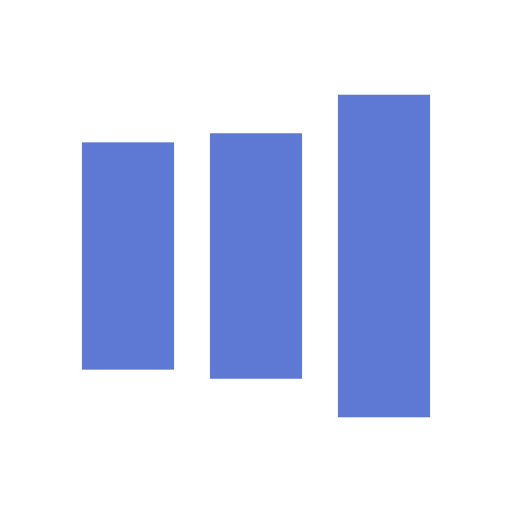
t = 0.00 s
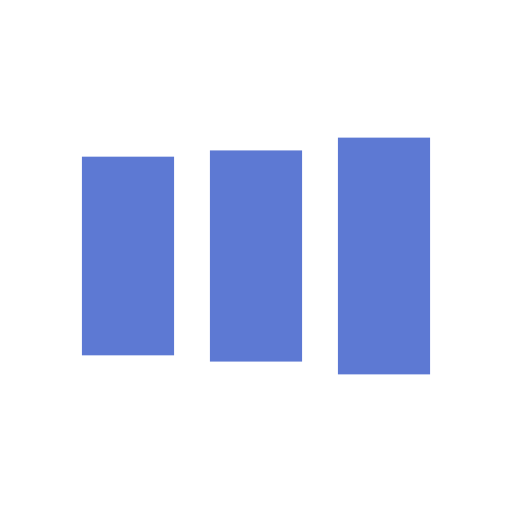
t = 0.11 s
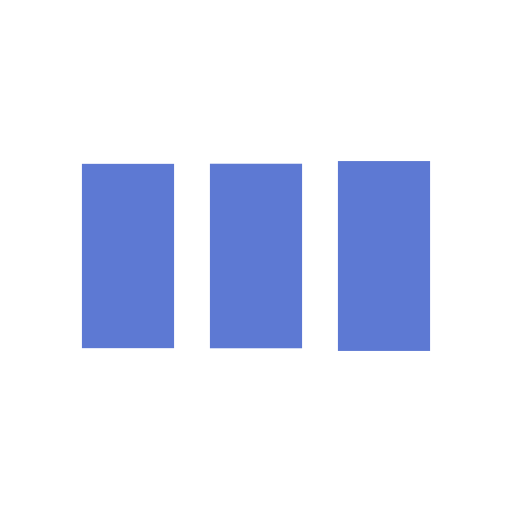
t = 0.33 s
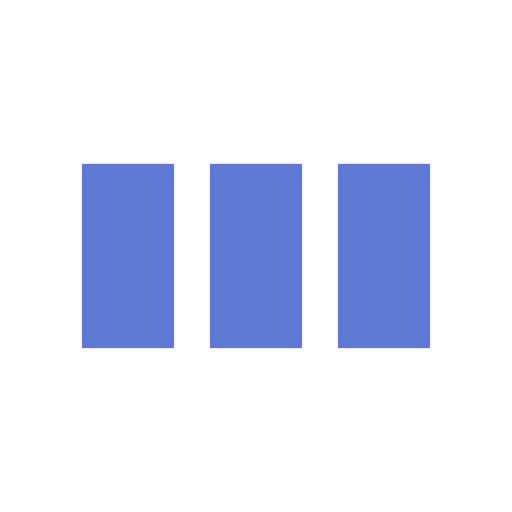
t = 0.44 s
t = 0.54 s: frame unchanged from t = 0.44 s, image omitted
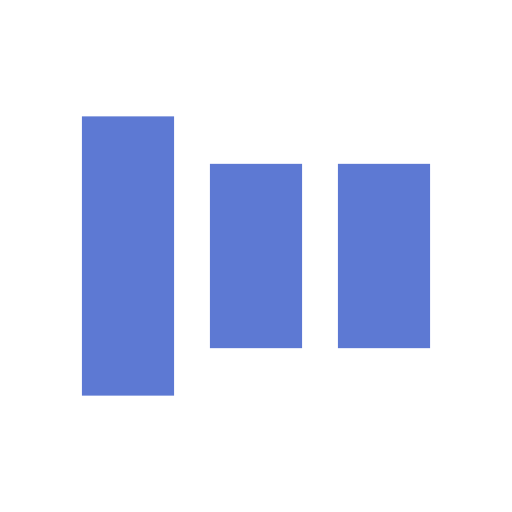
t = 0.76 s

The animated SVG that drew these frames (rendered in a browser with its animation timeline set to each time). Animation: 6 SMIL elements (animate=6); one cycle of 0.87 s, repeats indefinitely.

<?xml version="1.0" encoding="utf-8"?>
<svg xmlns="http://www.w3.org/2000/svg" xmlns:xlink="http://www.w3.org/1999/xlink" style="margin: auto; background: none; display: block; shape-rendering: auto;" width="204px" height="204px" viewBox="0 0 100 100" preserveAspectRatio="xMidYMid">
<rect x="16" y="32" width="18" height="36" fill="#5d79d3">
  <animate attributeName="y" repeatCount="indefinite" dur="0.8695652173913042s" calcMode="spline" keyTimes="0;0.5;1" values="14;32;32" keySplines="0 0.5 0.5 1;0 0.5 0.5 1" begin="-0.17391304347826086s"></animate>
  <animate attributeName="height" repeatCount="indefinite" dur="0.8695652173913042s" calcMode="spline" keyTimes="0;0.5;1" values="72;36;36" keySplines="0 0.5 0.5 1;0 0.5 0.5 1" begin="-0.17391304347826086s"></animate>
</rect>
<rect x="41" y="32" width="18" height="36" fill="#5d79d3">
  <animate attributeName="y" repeatCount="indefinite" dur="0.8695652173913042s" calcMode="spline" keyTimes="0;0.5;1" values="18.5;32;32" keySplines="0 0.5 0.5 1;0 0.5 0.5 1" begin="-0.08695652173913043s"></animate>
  <animate attributeName="height" repeatCount="indefinite" dur="0.8695652173913042s" calcMode="spline" keyTimes="0;0.5;1" values="63;36;36" keySplines="0 0.5 0.5 1;0 0.5 0.5 1" begin="-0.08695652173913043s"></animate>
</rect>
<rect x="66" y="32" width="18" height="36" fill="#5d79d3">
  <animate attributeName="y" repeatCount="indefinite" dur="0.8695652173913042s" calcMode="spline" keyTimes="0;0.5;1" values="18.5;32;32" keySplines="0 0.5 0.5 1;0 0.5 0.5 1"></animate>
  <animate attributeName="height" repeatCount="indefinite" dur="0.8695652173913042s" calcMode="spline" keyTimes="0;0.5;1" values="63;36;36" keySplines="0 0.5 0.5 1;0 0.5 0.5 1"></animate>
</rect>
<!-- [ldio] generated by https://loading.io/ --></svg>